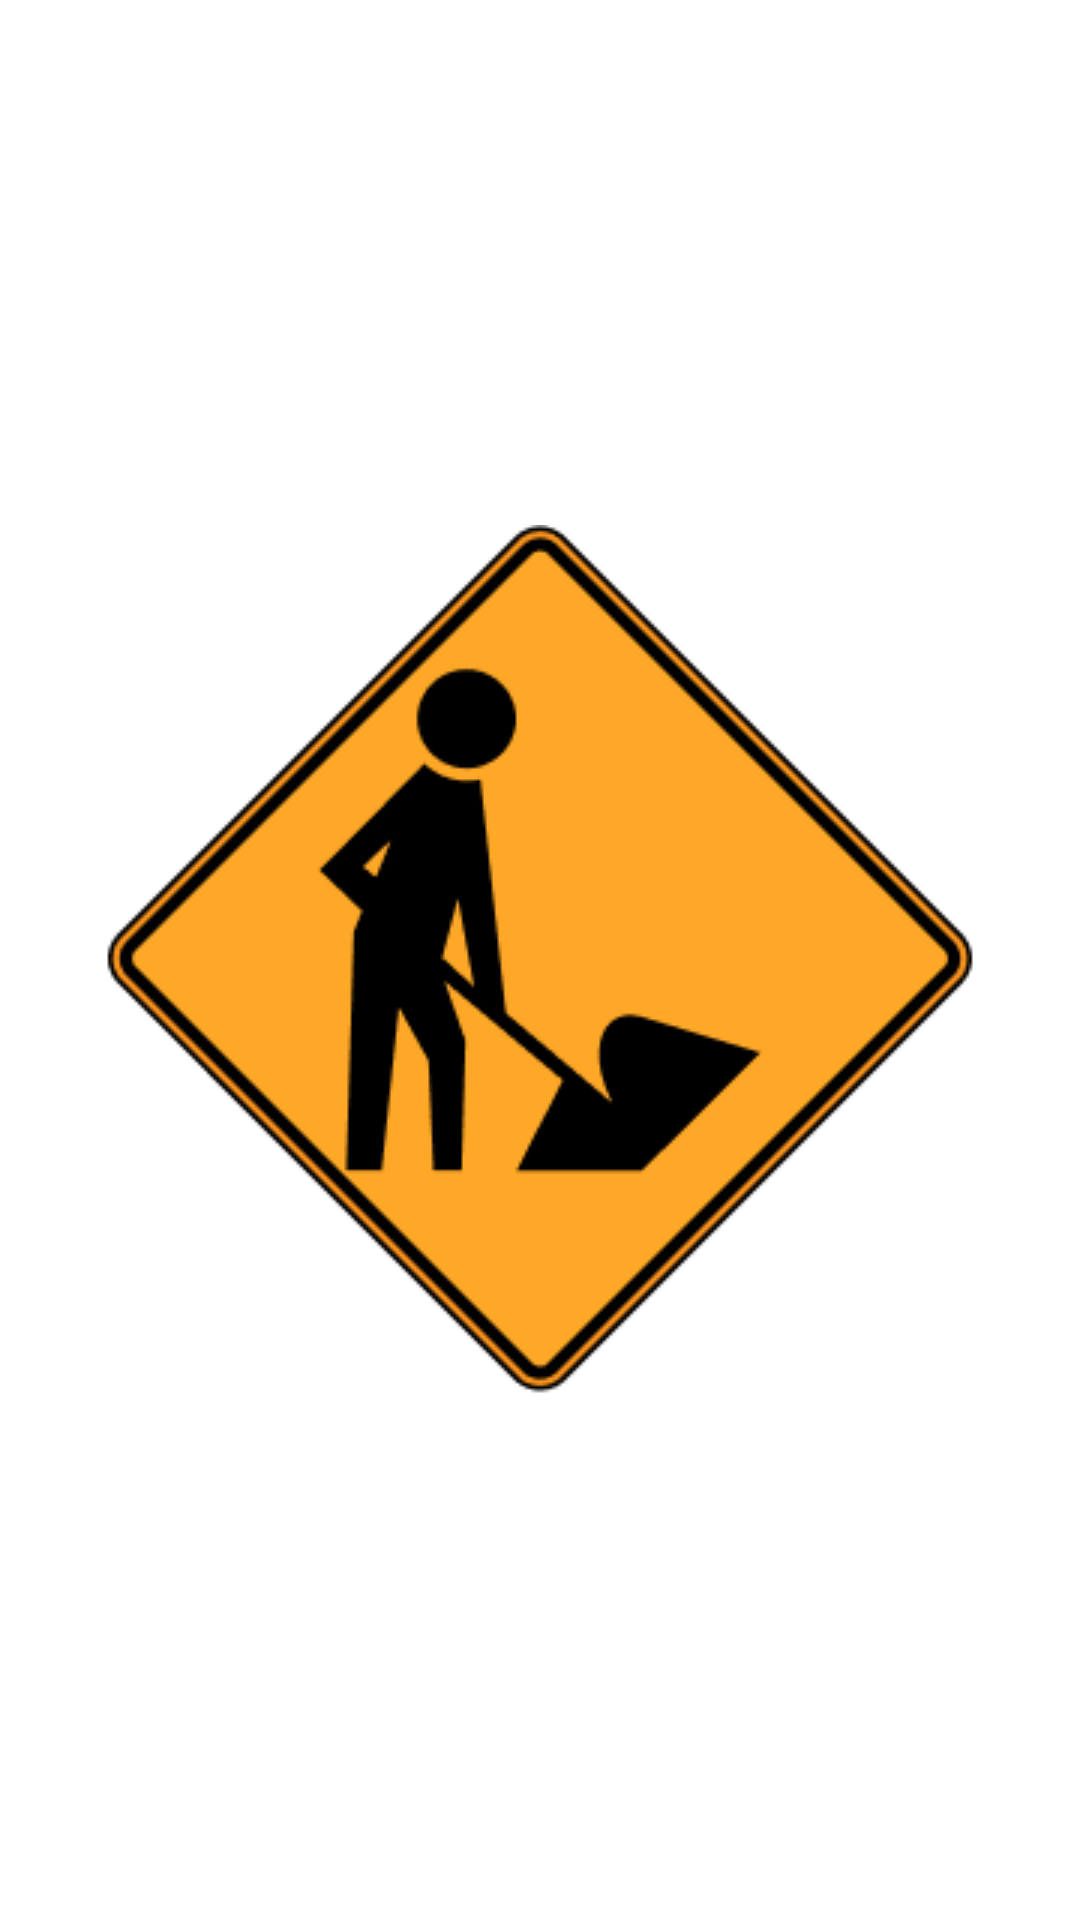

Reconstruct the res/layout file that produces this screen, plus the resources it refers to.
<!-- AndroidManifest.xml: application theme Theme.ALS -->
<!-- res/layout/fragment_history.xml -->
<?xml version="1.0" encoding="utf-8"?>
<androidx.constraintlayout.widget.ConstraintLayout xmlns:android="http://schemas.android.com/apk/res/android"
    xmlns:tools="http://schemas.android.com/tools"
    android:layout_width="match_parent"
    android:layout_height="match_parent"
    xmlns:app="http://schemas.android.com/apk/res-auto"
    tools:context=".HistoryFragment">

    <ImageView
        android:layout_width="wrap_content"
        android:layout_height="wrap_content"
        android:src="@drawable/work_progress"
        app:layout_constraintBottom_toBottomOf="parent"
        app:layout_constraintEnd_toEndOf="parent"
        app:layout_constraintStart_toStartOf="parent"
        app:layout_constraintTop_toTopOf="parent" />

</androidx.constraintlayout.widget.ConstraintLayout>
<!-- resources referenced by this layout -->
<resources>
  <!-- drawable work_progress: png bitmap (drawable, 7709 bytes) -->
  <style name="Theme.ALS" parent="Theme.MaterialComponents.Light.DarkActionBar">
          
          <item name="colorPrimary">@color/primary</item>
          <item name="colorPrimaryVariant">@color/primary</item>
          <item name="colorOnPrimary">@color/white</item>
          
          <item name="colorSecondary">@color/primary</item>
          <item name="colorSecondaryVariant">@color/primary</item>
          <item name="colorOnSecondary">@color/white</item>
          
          <item name="android:statusBarColor" tools:targetApi="l">?attr/colorPrimaryVariant</item>
          
      </style>
  <color name="primary">#FFA726</color>
  <color name="white">#FFFFFFFF</color>
</resources>
